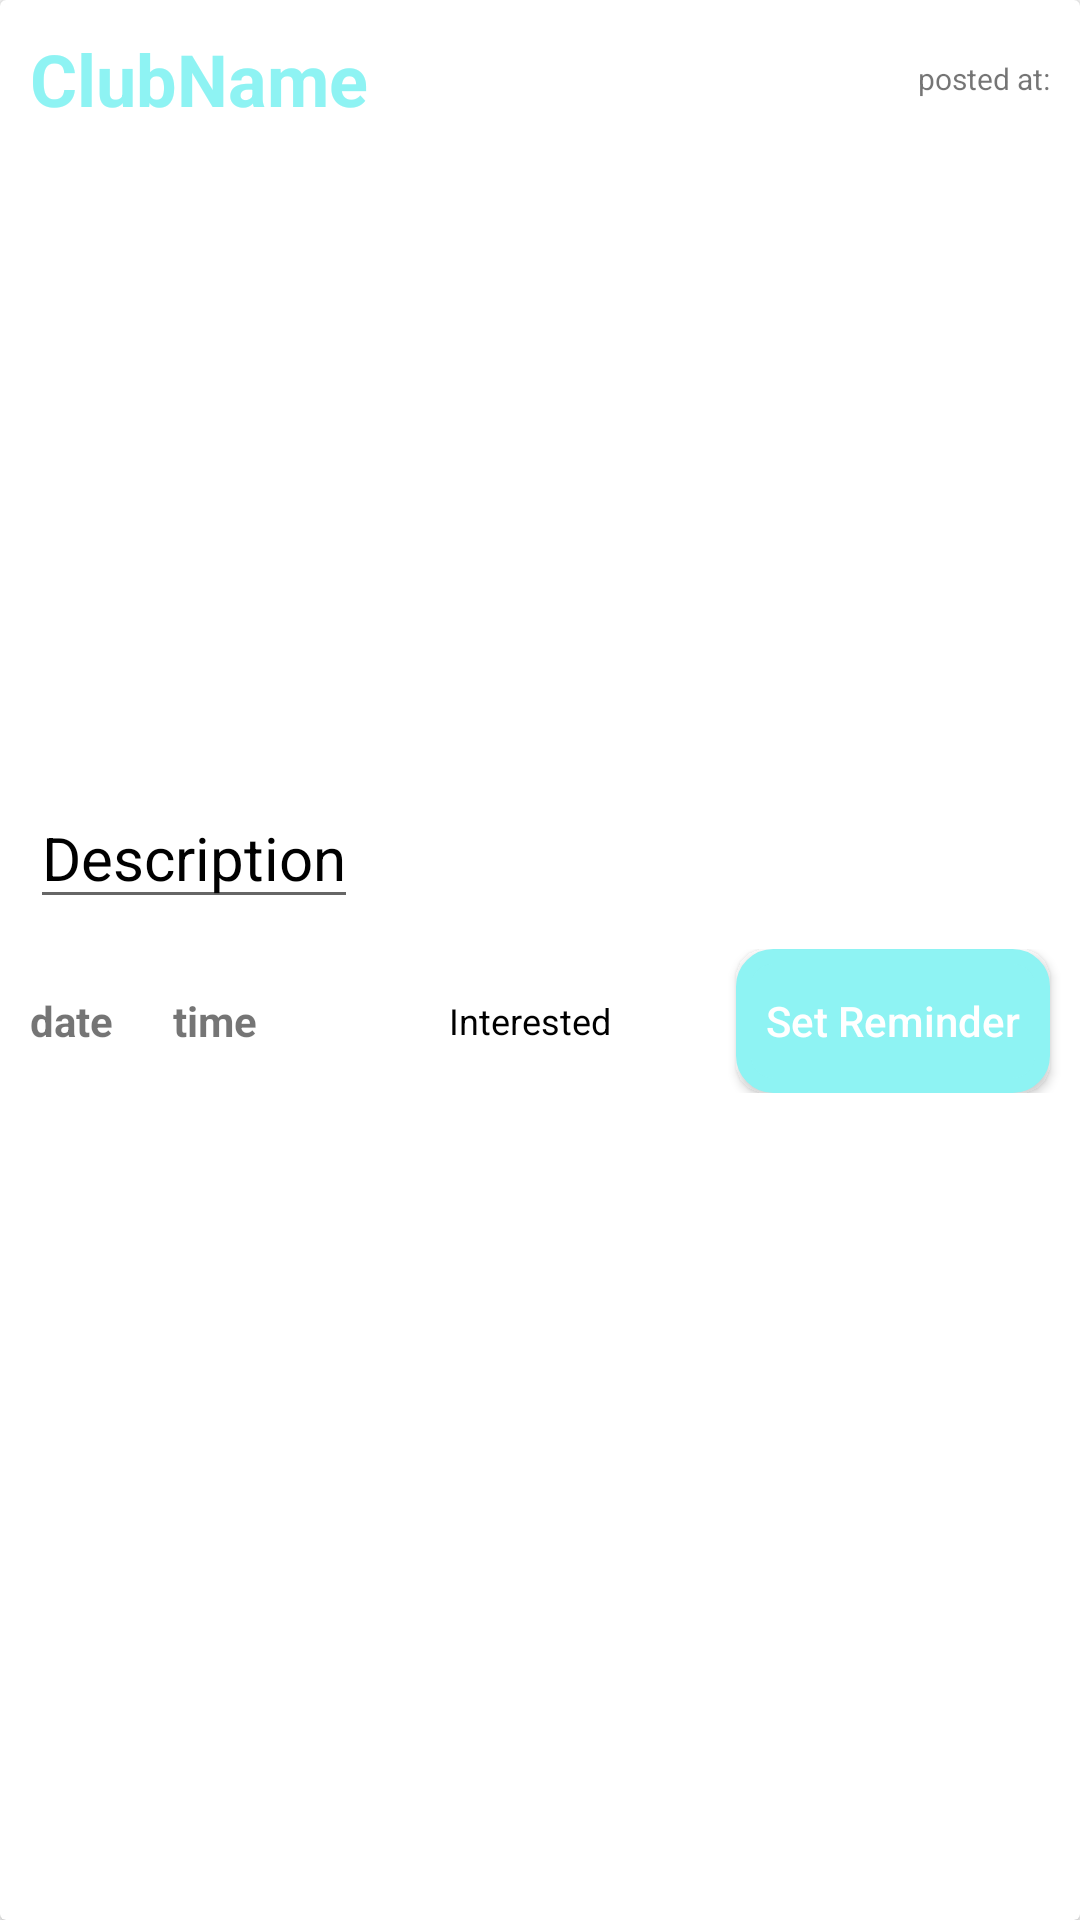

Here is an Android app screen rendered from its layout file. Give the layout XML and the strings, colors and styles it references.
<!-- AndroidManifest.xml: application theme AppTheme -->
<!-- res/layout/club_events_cardlayout.xml -->
<?xml version="1.0" encoding="utf-8"?>
<androidx.cardview.widget.CardView xmlns:android="http://schemas.android.com/apk/res/android"
    android:orientation="vertical" android:layout_width="match_parent"
    android:layout_height="wrap_content"
    android:paddingBottom="10dp">
    <LinearLayout android:layout_width="match_parent"
        android:layout_height="wrap_content"
        android:orientation="vertical"
        android:weightSum="3"
        android:paddingBottom="10dp">

        <LinearLayout
            android:layout_width="match_parent"
            android:layout_height="wrap_content">
        <TextView
            android:id="@+id/authorName"
            android:layout_width="wrap_content"
            android:layout_height="wrap_content"
            android:text="ClubName"
            android:layout_margin="10dp"
            android:textSize="24sp"
            android:textColor="#8EF3F3"
            android:textStyle="bold"/>

            <TextView
                android:id="@+id/blogdate"
                android:layout_width="match_parent"
                android:layout_height="match_parent"
                android:text="posted at:"
                android:layout_margin="10dp"
                android:textSize="10sp"
                android:gravity="right|center_vertical"/>
        </LinearLayout>
        <ImageView
            android:layout_marginLeft="5dp"
            android:id="@+id/clubEventPost"
            android:layout_width="match_parent"
            android:layout_height="200dp"
            android:layout_weight="1"
            android:layout_gravity="center_vertical"
            android:src="@drawable/drawerback"/>


        <MultiAutoCompleteTextView
            android:id="@+id/blog_desc"
            android:layout_width="wrap_content"
            android:layout_height="wrap_content"
            android:layout_margin="10dp"
            android:text="Description"
            android:textColor="@color/black"
            android:textSize="20sp" />

        <TextView
            android:layout_width="wrap_content"
            android:layout_height="wrap_content"
            android:layout_marginStart="10dp"
            android:layout_marginEnd="10dp"
            android:layout_marginBottom="10dp"
            android:text="Link"
            android:visibility="gone"
            android:id="@+id/linkTextView"/>

        <LinearLayout
            android:layout_width="match_parent"
            android:layout_height="wrap_content"
            android:orientation="horizontal"
            android:gravity="center_vertical">

            <TextView
                android:id="@+id/clubEventDate"
                android:layout_width="wrap_content"
                android:layout_height="wrap_content"
                android:text="date"
                android:layout_margin="10dp"
                android:textStyle="bold"
                android:textColor="@color/md_blue_A700"/>
            <TextView
                android:id="@+id/clubEventTime"
                android:layout_width="wrap_content"
                android:layout_height="wrap_content"
                android:text="time"
                android:textStyle="bold"
                android:layout_margin="10dp"
                android:textColor="@color/md_blue_A700"/>

            <LinearLayout
                android:layout_width="match_parent"
                android:layout_height="wrap_content"
                android:gravity="right"
                android:orientation="horizontal">

                <TextView
                    android:id="@+id/text_action"
                    android:layout_width="wrap_content"
                    android:layout_height="wrap_content"
                    android:layout_marginLeft="8dp"
                    android:layout_weight="1"
                    android:layout_marginRight="10dp"
                    android:gravity="right"
                    android:text="Interested"
                    android:layout_gravity="center_vertical|right"
                    android:textColor="@color/gen_black"
                    android:textSize="12dp" />

                <ImageView
                    android:id="@+id/saveClubEvent"
                    android:layout_width="28dp"
                    android:layout_height="28dp"
                    android:foregroundGravity="center"
                    android:visibility="visible"
                    android:layout_gravity="center"
                    android:layout_marginRight="4dp"
                    android:src="@drawable/like_grey"/>

                <Button
                    android:id="@+id/reminderButton"
                    android:layout_width="wrap_content"
                    android:layout_height="wrap_content"
                    android:background="@drawable/round_button"
                    android:layout_marginRight="10dp"
                    android:text="Set Reminder"
                    android:textAllCaps="false"
                    android:textColor="@color/white"
                    android:padding="10dp"/>

            </LinearLayout>

        </LinearLayout>


    </LinearLayout>
    </androidx.cardview.widget.CardView>
<!-- resources referenced by this layout -->
<resources>
  <color name="gen_black">#000000</color>
  <!-- drawable round_button (drawable) -->
  <?xml version="1.0" encoding="utf-8"?>
  <shape xmlns:android="http://schemas.android.com/apk/res/android" >
      <stroke
          android:width="5dp"
          android:color="#8EF3F3" />
      <solid android:color="#8EF3F3" />
  
  
  
  
      <padding
          android:left="1dp"
          android:right="1dp"
          android:bottom="1dp"
          android:top="1dp" />
  
      <corners android:radius="10dp" />
  </shape>
  <style name="AppTheme" parent="Theme.AppCompat.Light.NoActionBar">
          
          <item name="colorPrimary">@color/colorPrimary</item>
          <item name="colorPrimaryDark">#8EF3F3</item>
          <item name="colorAccent">@color/green</item>
      </style>
  <color name="colorPrimary">#008577</color>
  <color name="green">#00BFA5</color>
  <!-- not gathered from this repository: default colours our renderer supplied (Android Studio template values) -->
  <color name="black">#FF000000</color>
  <color name="white">#FFFFFFFF</color>
</resources>
